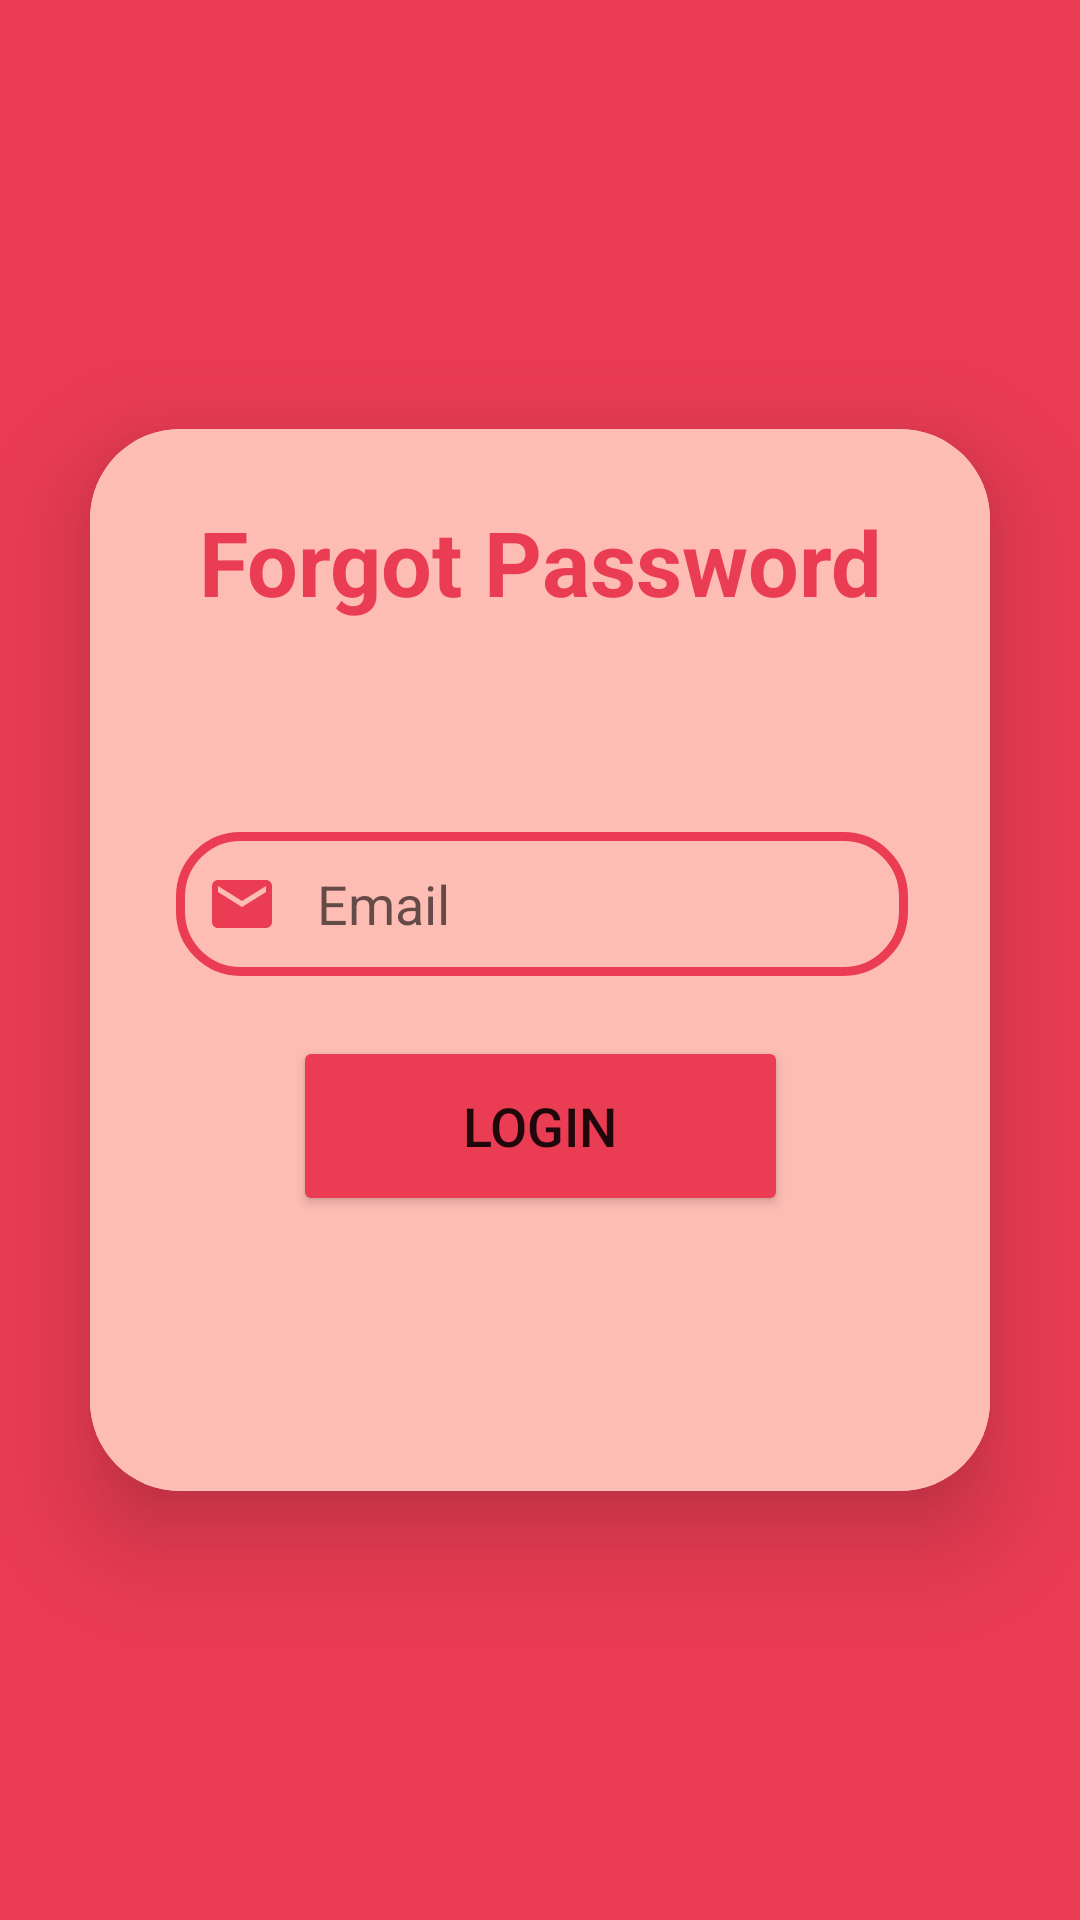

Reconstruct the res/layout file that produces this screen, plus the resources it refers to.
<!-- AndroidManifest.xml: application theme Theme.Canteenm -->
<!-- res/layout/activity_forgotpassword.xml -->
<?xml version="1.0" encoding="utf-8"?>
<LinearLayout
    xmlns:android="http://schemas.android.com/apk/res/android"
    xmlns:app="http://schemas.android.com/apk/res-auto"
    xmlns:tools="http://schemas.android.com/tools"
    xmlns:card_view="http://schemas.android.com/apk/res-auto"
    android:layout_width="match_parent"
    android:layout_height="match_parent"
    android:orientation="vertical"
    android:gravity="center"
    android:background="@color/red"
    tools:context=".MainActivity">

    <androidx.cardview.widget.CardView
        android:layout_width="match_parent"
        android:layout_height="354dp"
        android:layout_margin="30dp"
        android:background="@drawable/edittext"
        app:cardCornerRadius="30dp"
        app:cardElevation="20dp">

        <LinearLayout
            android:layout_width="351dp"
            android:layout_height="match_parent"
            android:layout_gravity="center_horizontal"
            android:orientation="vertical"
            android:background="@color/red2"
            android:padding="24dp">


            <TextView
                android:id="@+id/loginText"
                android:layout_width="match_parent"
                android:layout_height="wrap_content"
                android:text="Forgot Password"
                android:textAlignment="center"
                android:textColor="@color/red"
                android:textSize="30sp"
                android:textStyle="bold" />

            <EditText
                android:id="@+id/email"
                android:layout_width="244dp"
                android:layout_height="48dp"
                android:layout_marginTop="70dp"
                android:layout_marginLeft="30dp"
                android:background="@drawable/edittext"
                android:drawableLeft="@drawable/ic_baseline_email_24"
                android:ems="10"
                android:hint="   Email"
                android:inputType="textPersonName"
                android:padding="10dp"
                app:layout_constraintEnd_toEndOf="parent"
                app:layout_constraintStart_toStartOf="parent"
                app:layout_constraintTop_toTopOf="parent" />

            <Button
                android:id="@+id/reset"
                android:layout_width="165dp"
                android:layout_height="60dp"
                android:layout_marginLeft="69dp"
                android:layout_marginTop="20dp"
                android:backgroundTint="@color/red"
                android:text="Login"
                android:textSize="18sp"
                app:cornerRadius="20dp" />


        </LinearLayout>

    </androidx.cardview.widget.CardView>


</LinearLayout>
<!-- resources referenced by this layout -->
<resources>
  <color name="red">#ea3c53</color>
  <color name="red2">#fdbcb4</color>
  <!-- drawable edittext (drawable) -->
  <?xml version="1.0" encoding="utf-8"?>
  <shape xmlns:android="http://schemas.android.com/apk/res/android"
      android:shape="rectangle">
  
      <stroke
          android:width="3dp"
          android:color="@color/red"/>
      <corners
          android:radius="20dp"/>
  </shape>
  <!-- drawable ic_baseline_email_24 (drawable) -->
  <vector android:height="24dp" android:tint="#ea3c53"
      android:viewportHeight="24" android:viewportWidth="24"
      android:width="24dp" xmlns:android="http://schemas.android.com/apk/res/android">
      <path android:fillColor="@android:color/white" android:pathData="M20,4L4,4c-1.1,0 -1.99,0.9 -1.99,2L2,18c0,1.1 0.9,2 2,2h16c1.1,0 2,-0.9 2,-2L22,6c0,-1.1 -0.9,-2 -2,-2zM20,8l-8,5 -8,-5L4,6l8,5 8,-5v2z"/>
  </vector>
  <style name="Theme.Canteenm" parent="Theme.AppCompat.Light.NoActionBar">
          
          <item name="colorPrimary">@color/purple_500</item>
          <item name="colorPrimaryVariant">@color/purple_700</item>
          <item name="colorOnPrimary">@color/white</item>
          
          <item name="colorSecondary">@color/teal_200</item>
          <item name="colorSecondaryVariant">@color/teal_700</item>
          <item name="colorOnSecondary">@color/black</item>
          
          <item name="android:statusBarColor">?attr/colorPrimaryVariant</item>
          
      </style>
  <color name="purple_500">#FF6200EE</color>
  <color name="purple_700">#FF3700B3</color>
  <color name="white">#FFFFFFFF</color>
  <color name="teal_200">#FF03DAC5</color>
  <color name="teal_700">#FF018786</color>
  <color name="black">#FF000000</color>
</resources>
